Run: headless pygame with SDL's dummy video driver; simulated clock (each Clock.tick advances the game by its frame time, no real sleeping); random seed 0; keys injected as events and as key.get_pressed() state; no mouse input.
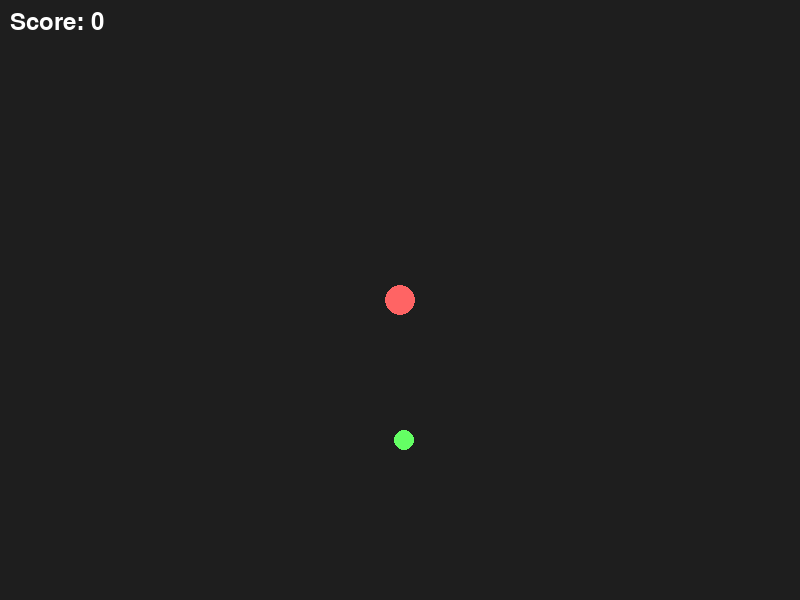
Frame 1 of 4 · flips 1–60 · no input
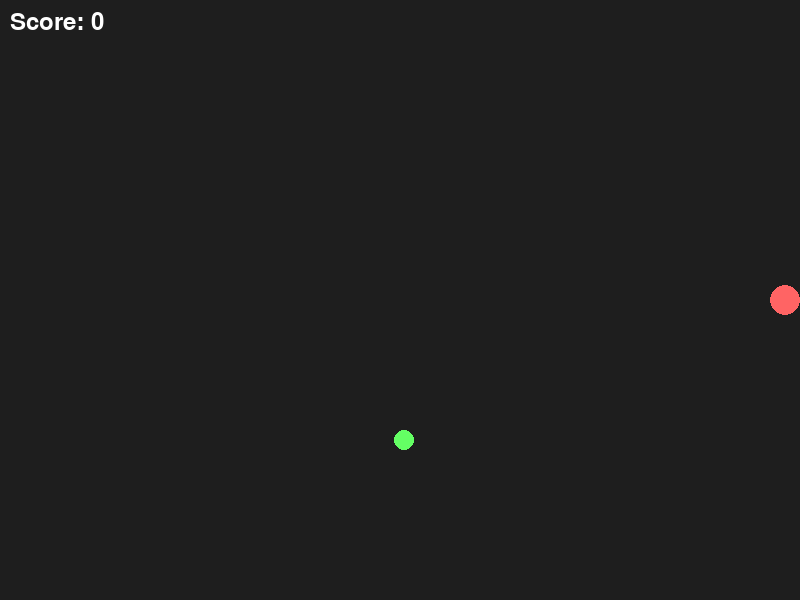
Frame 2 of 4 · flips 61–180 · tapped SPACE, RETURN · held RIGHT (→), D
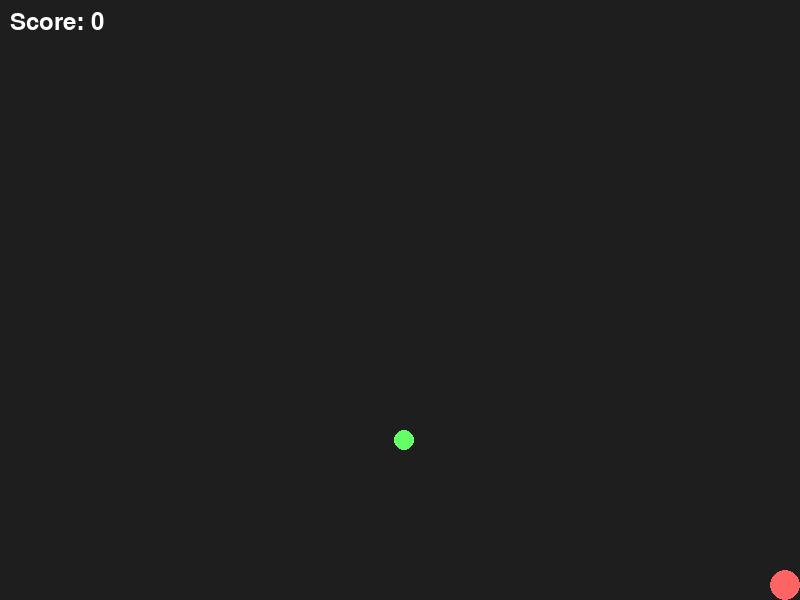
Frame 3 of 4 · flips 181–300 · held DOWN (↓), S
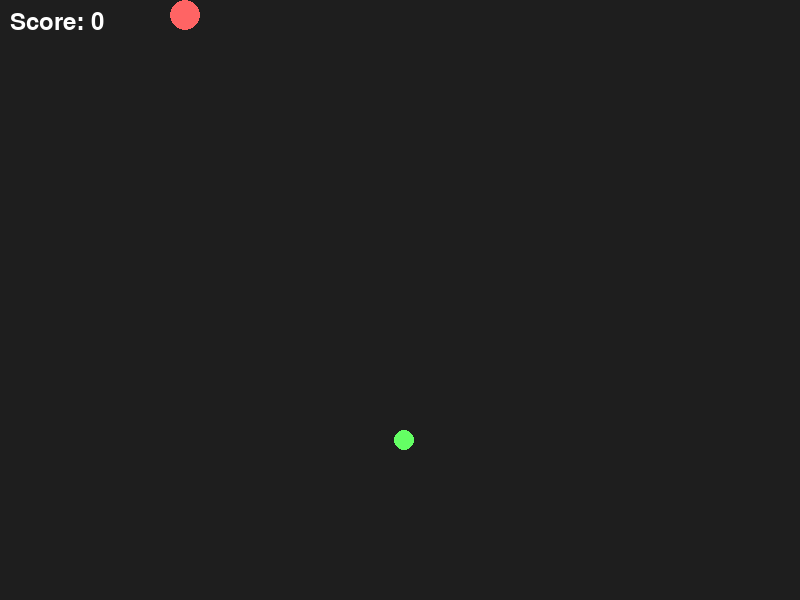
Frame 4 of 4 · flips 301–420 · held LEFT (←), A, UP (↑), W

The pygame program that drew these frames:

import pygame
import random

# Initialize Pygame
pygame.init()

# Screen dimensions
WIDTH, HEIGHT = 800, 600

# Colors
BACKGROUND_COLOR = (30, 30, 30)
CHARACTER_COLOR = (255, 100, 100)
FOOD_COLOR = (100, 255, 100)
TEXT_COLOR = (255, 255, 255)

# Initialize screen
screen = pygame.display.set_mode((WIDTH, HEIGHT))
pygame.display.set_caption("Multiplayer Game Graphics")

# Clock for controlling the frame rate
clock = pygame.time.Clock()

# Font for displaying score
font = pygame.font.Font(None, 36)

# Character
character_radius = 15
character_pos = [WIDTH // 2, HEIGHT // 2]

# Food
food_radius = 10
food_pos = [random.randint(food_radius, WIDTH - food_radius),
            random.randint(food_radius, HEIGHT - food_radius)]

# Score
score = 0

# Game loop
running = True
while running:
    for event in pygame.event.get():
        if event.type == pygame.QUIT:
            running = False

    # Get keyboard input for character movement
    keys = pygame.key.get_pressed()
    if keys[pygame.K_LEFT] and character_pos[0] - character_radius > 0:
        character_pos[0] -= 5
    if keys[pygame.K_RIGHT] and character_pos[0] + character_radius < WIDTH:
        character_pos[0] += 5
    if keys[pygame.K_UP] and character_pos[1] - character_radius > 0:
        character_pos[1] -= 5
    if keys[pygame.K_DOWN] and character_pos[1] + character_radius < HEIGHT:
        character_pos[1] += 5

    # Check collision with food
    distance = ((character_pos[0] - food_pos[0]) ** 2 + (character_pos[1] - food_pos[1]) ** 2) ** 0.5
    if distance < character_radius + food_radius:
        score += 1
        food_pos = [random.randint(food_radius, WIDTH - food_radius),
                    random.randint(food_radius, HEIGHT - food_radius)]

    # Draw everything
    screen.fill(BACKGROUND_COLOR)  # Background color
    pygame.draw.circle(screen, CHARACTER_COLOR, character_pos, character_radius)  # Character
    pygame.draw.circle(screen, FOOD_COLOR, food_pos, food_radius)  # Food

    # Display score
    score_text = font.render(f"Score: {score}", True, TEXT_COLOR)
    screen.blit(score_text, (10, 10))

    # Update the display
    pygame.display.flip()

    # Limit the frame rate
    clock.tick(30)

# Quit Pygame
pygame.quit()
